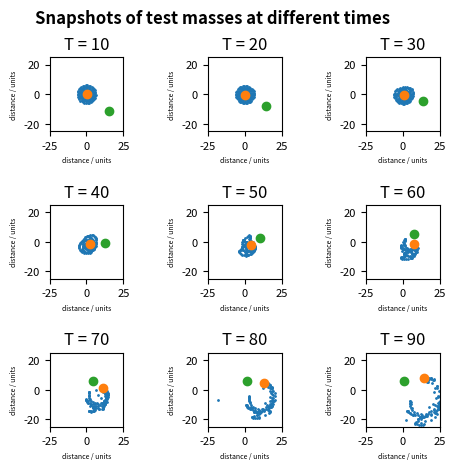

The script that saved this image:
import numpy as np
import matplotlib.pyplot as plt
import matplotlib.animation as animation
from numpy import pi
from numpy import linalg as LA

"""
Setting up the problem. The masses of the two galaxies are equal to 1,
and G has been scaled to 1. The test particles have a mass of 10^-6, as
using data that our M_sun ~ 10^-6 * M_Sg-A*
"""

G=1
M1=1
M2=1
Mtest = 10**(-6)

"""
The radii of the rings of test particles around the galaxy and the number of
test particles on each ring.
"""

Number = [12, 0, 18, 0, 24, 0, 30, 0, 36]
R = [2, 2.5, 3, 3.5, 4, 4.5, 5, 5.5, 6]


"""
Lots of data has to be stored to solve the equations of motion of the masses.
Here the lists storing information are set up.
"""

position1 = [] #position of the first galaxy
position2 = [] #position of the perturbing galaxy
testmasspositions = [] #positions of the test masses
positiontest = []  #array containing positions of test masses, updated for each time step
Rvectors = [] #list of vectors from test masses to galaxy 1
Distances = [] #list of distances from test masses to galaxy 1
Rvectors2 = [] #list of vectors from test masses to galaxy 2
Distances2 = [] #list of distances from test masses to galaxy 2
initialdistances = []
#array of initial distances of test masses to galaxy 1. Used to see whether test mass has been disturbed
testpositions = [] #initial test mass positions
testvelocities = [] #list of test mass velocity vectors
testmomenta = [] #list of test mass momentum vectors
testKEs = [] #list of test mass kinetic energies
testPEs = [] #list of test mass potential energies from galaxies 1 and 2
totaltestKEs = [] #total kinetic energy from all of the test masses
totaltestPEs = [] #total potential energy from all of the test masses
testforces = [] #list of resultant force vectors on test masses
KE1 = [] #list of kinetic energies of galaxy 1 for each time step
KE2 = [] #list of kinetic energies of galaxy 2 for each time step
GalPEs = [] #list of potential energy for both galaxies, updated for each time step
galaxydistances = [] #list of distances between two galaxies, updated for each time step


"""Setup of the galaxies:"""

#Initial positions of of each galaxy
G1pos = np.array([0, 0, 0])
G2pos = np.array([15, -15, 0])
galaxyvector = G2pos - G1pos
galaxydistance = LA.norm(galaxyvector)
galaxydistances.append(galaxydistance)


#Initial velocities of each galaxy
G1vel = np.array([0, 0, 0])
G2vel = np.array([0, 0.32, 0])


#Initial momenta of each galax
G1mom = G1vel * M1
G2mom = G2vel * M2


#Initial Energies of each galaxy
G1KE = 0.5 * M1 * (LA.norm(G1vel))**2
G2KE = 0.5 * M1 * (LA.norm(G2vel))**2
GalPE = -G * M1 * M2 / (galaxydistance)


#Initial forces on each galaxy
F12 = - G * M1 * M2 * galaxyvector/(galaxydistance**3)
F21 = - F12


#Certain initial values are stored in lists, to be updated at each time step
position1.append(G1pos)
position2.append(G2pos)

KE1.append(G1KE)
KE2.append(G2KE)
GalPEs.append(GalPE)

"""Setup of the test masses"""

#ith ring of test masses
for i in range(len(R)):

    #jth test mass in the ith ring
    for j in range(Number[i]):

        #trig argument for the initial circular motion of the test particles
        trig_argument = 2*pi*j/Number[i]

        #position vector
        testpos = np.array([R[i] * np.cos(trig_argument), R[i] * np.sin(trig_argument), 0])
        testpositions.append(testpos)
        np.array(testpositions)

        #displacement from galaxy 1
        Rvector = testpos - G1pos
        Rvectors.append(Rvector)
        np.array(Rvectors)

        #distance from galaxy 1
        Distance = LA.norm(Rvector)
        Distances.append(Distance)
        initialdistances.append(Distance)
        np.array(Distances)

        #displacement from galaxy 2
        Rvector2 = testpos - G2pos
        Rvectors2.append(Rvector2)
        np.array(Rvectors2)

        #distance from galaxy 2
        Distance2 = LA.norm(Rvector2)
        Distances2.append(Distance2)
        np.array(Distances2)

        #velocity of test masses
        testvel = np.sqrt(G*M1/R[i]) * np.array([-np.sin(trig_argument), np.cos(trig_argument), 0])
        testvelocities.append(testvel)
        np.array(testvelocities)

        #momentum for test masses
        testmom = testvel * Mtest
        testmomenta.append(testmom)
        np.array(testvelocities)

        #KE for test masses
        testKE = 0.5 * Mtest * (LA.norm(testvel))**2
        testKEs.append(testKE)
        np.array(testKEs)

        #PE for test masses from both galaxies
        testPE = - G * Mtest * ((M1/Distance) + (M2/Distance2))
        testPEs.append(testPE)
        np.array(testPEs)

        #Forces on test masses from galaxies 1 and 2
        Ftest1 = - G * M1 * Mtest * Rvector/(Distance**3)
        Ftest2 = - G * M2 * Mtest * Rvector2/(Distance2**3)
        testforces.append(Ftest1 + Ftest2)

    positiontest.append(testpositions)

totaltestKE = np.sum(testKEs)
totaltestPE = np.sum(testPEs)

totaltestKEs.append(totaltestKE)
totaltestPEs.append(totaltestPE)


"""Solving the equations of motion for the test masses"""

t=0
dt=0.1
DT = int(1/dt)
Tmax = 100
T = 1


"""
Updates the parameters for each time step, time dt after the previous step.
Certain parameters are stored for each time step, to be used in analysis.
This program uses an Euler method to solve the equations of motion.
"""
while t<Tmax:

    testPE = 0



    for i in range(len(Distances)):
        testmomenta[i] = testmomenta[i] + testforces[i] * dt

        testvelocities[i] = testmomenta[i] / Mtest

        testpositions[i] = testpositions[i] + testvelocities[i] * dt
        testmasspositions.append(testpositions[i])

        Rvectors[i] = testpositions[i] - G1pos
        Distances[i] = LA.norm(Rvectors[i])

        totaltestKE += 0.5 * Mtest * (LA.norm(testvelocities[i]))**2

        totaltestPE += - G * Mtest * ((M1/Distances[i]) + (M2/Distances2[i]))
        testPEs.append(testPE)

        testforces[i] = - G * M1 * Mtest * Rvectors[i]/(Distances[i]**3) - G * M2 * Mtest * Rvectors2[i]/(Distances2[i]**3)

    positiontest.append(testmasspositions)
    totaltestKEs.append(totaltestKE)
    totaltestPEs.append(totaltestPE)

    totaltestPE = 0
    totaltestKE = 0

    testmasspositions = []

    #update for galaxies
    G1mom = G1mom + F21*dt
    G2mom = G2mom + F12*dt

    G1vel = G1mom / M1
    G2vel = G2mom / M2

    G1pos = G1pos + G1vel * dt
    G2pos = G2pos + G2vel * dt

    galaxyvector=G2pos-G1pos
    galaxydistance = LA.norm(galaxyvector)
    galaxydistances.append(galaxydistance)

    G1KE = 0.5 * M1 * (LA.norm(G1vel))**2
    G2KE = 0.5 * M1 * (LA.norm(G2vel))**2
    GalPE = -G * M1 * M2 / (galaxydistance)

    F12 = - G * M1 * M2 * galaxyvector/(galaxydistance**3)
    F21 = - F12

    position1.append(G1pos)
    position2.append(G2pos)

    KE1.append(G1KE)
    KE2.append(G2KE)
    GalPEs.append(GalPE)

    t=t+dt

    #update for test masses

positiontest = np.array(positiontest)
position1 = np.array(position1)
position2 = np.array(position2)
KE1 = np.array(KE1)
KE2 = np.array(KE2)
GalPEs = np.array(GalPEs)
totaltestKEs = np.array(totaltestKEs)
totaltestPEs = np.array(totaltestPEs)


"""
Function outputs the total energy of the system, checking how well energy is conserved
"""
def TotalEnergy(KE1, KE2, GalPEs, totaltestKEs, totaltestPEs):
    totalenergy = KE1 + KE2 + GalPEs + totaltestKEs + totaltestPEs

'''

    print("The maximum value of energy is: %f " %(max(totalenergy)))
    print("The minimum value of energy is: %f " %(min(totalenergy)))
    print("The standard deviation of energy values is: %f " %(np.std(totalenergy)))

'''

'''
    plt.subplot(2, 1, 1)
    plt.plot(totalenergy)

    plt.subplot(2, 1, 2)
    plt.plot((totalenergy - totalenergy[0])/totalenergy[0])
    plt.ylabel('Residual fraction')

    plt.savefig('EnergyCons.pdf')
'''



"""
Function outputs the number and fraction of test particles that have been
disrupted significantly by the perturbing galaxy
"""
def TailFraction(initialdistances, Distances):
    TailNumber = 0

    for i in range(len(initialdistances)):

        if Distances[i] > 10:
            TailNumber += 1

    print(
    """The number of test masses whose distance from M1 has increased by at least 1 is:
    %i"""
    %(TailNumber)
    )

    frac_in_tail = TailNumber/len(Distances)

    print(""
    """The fraction of test masses in the tail is %f"""
    %(frac_in_tail)
    )


"""
Function outputs the closest distance from galaxy 1 to galaxy 2 for simulation
"""
def ClosestDistance(galaxydistances):
    print("The closest distance is: %f " %(min(galaxydistances)))


"""
Function outputs snapshots of the evolution of the system
"""
def Snapshot(positiontest, position1, position2, Tmax):

    plt.figure()
    plt.suptitle('Snapshots of test masses at different times', fontweight='bold')

    for i in range(1,10):

        plt.subplot(3, 3, i)
        T = Tmax * i
        plt.plot(positiontest[T, :, 0], positiontest[T, :, 1], marker='o', linestyle='', markersize=1)
        plt.plot(position1[T,0], position1[T,1], marker='o')
        plt.plot(position2[T,0], position2[T,1], marker='o')
        plt.xlim(-25, 25)
        plt.ylim(-25, 25)
        plt.title('T = %i' %(T*dt))
        plt.xlabel('distance / units', fontsize='5')
        plt.ylabel('distance / units', fontsize='5')
        plt.gca().set_aspect('equal', adjustable='box')
        plt.tick_params(labelsize=8)


    plt.subplots_adjust(left=0.2, hspace=1.0)
    plt.savefig('Snapshots.pdf')





"""Function that animates the paths of the galaxies and test masses"""
def FuncAnimation(Distances, positiontest, position1, position2, Tmax):

    fig, ax = plt.subplots()

    line = []

    for i in range(len(Distances)):
            line.append((ax.plot(positiontest[:, i, 0], positiontest[:, i, 1],
            'b', marker='o', linestyle='', markersize=1))[0])
    line.append((ax.plot(position1[:,0], position1[:,1], marker='o'))[0])
    line.append((ax.plot(position2[:,0], position2[:,1], marker='o'))[0])


    def update(num, positiontest, position1, position2, line):
        for i in range(len(Distances)):
            line[i].set_data(positiontest[:, i, 0][num], positiontest[:, i, 1][num])
        line[len(Distances)].set_data(position1[:,0][num], position1[:,1][num])
        line[len(Distances)+1].set_data(position2[:,0][num], position2[:,1][num])


    ani = animation.FuncAnimation(fig, update, len(positiontest[:, 0, 0]),
                                    fargs=[positiontest, position1, position2, line],
                                    interval=25, blit=False)

    plt.gca().set_aspect('equal', adjustable='box')

    ani.save('simulationeuler.mp4')

TailFraction(initialdistances, Distances)
ClosestDistance(galaxydistances)
TotalEnergy(KE1, KE2, GalPEs, totaltestKEs, totaltestPEs)
Snapshot(positiontest, position1, position2, Tmax)
#FuncAnimation(Distances, positiontest, position1, position2, Tmax)
